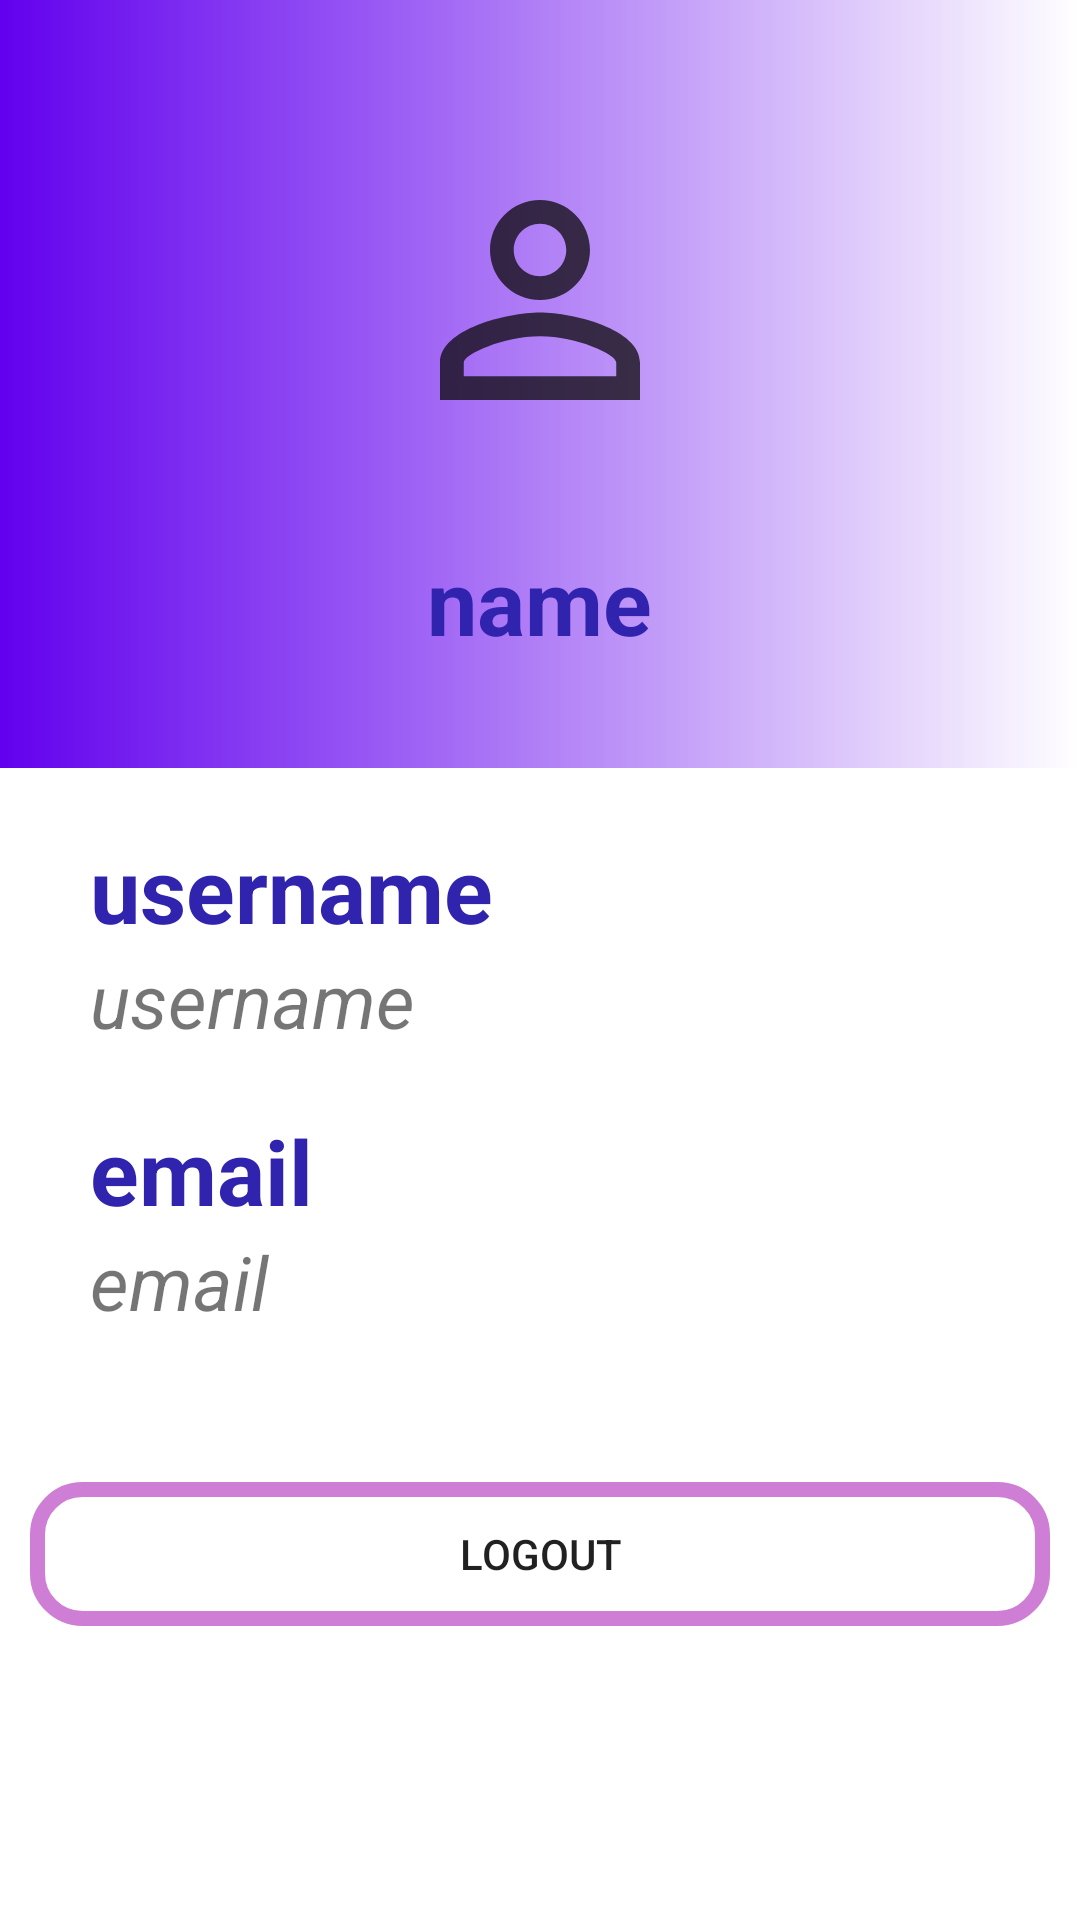

Android layout source for this screen:
<!-- AndroidManifest.xml: application theme AppTheme -->
<!-- res/layout/fragment_profile.xml -->
<LinearLayout xmlns:android="http://schemas.android.com/apk/res/android"
    xmlns:app="http://schemas.android.com/apk/res-auto"
    xmlns:tools="http://schemas.android.com/tools"
    android:layout_width="match_parent"
    android:layout_height="match_parent"
    android:background="#FFFFFF"
    android:orientation="vertical"
    tools:context=".ui.profile.ProfileFragment">

    <LinearLayout
        android:layout_width="match_parent"
        android:layout_height="0dp"
        android:layout_weight="0.4"
        android:gravity="center_horizontal"
        android:orientation="vertical"
        android:background="@drawable/profile_bg">

        <androidx.appcompat.widget.AppCompatImageView
            android:layout_width="100dp"
            android:layout_height="100dp"
            app:srcCompat="@drawable/ic_outline_person_outline_24"
            android:layout_marginTop="50dp"/>

        <TextView
            android:id="@+id/name"
            android:layout_width="wrap_content"
            android:layout_height="wrap_content"
            android:text="@string/name"
            android:textColor="@color/dark_blue"
            android:textSize="30sp"
            android:textStyle="bold"
            android:layout_marginTop="30dp"/>

    </LinearLayout>

    <LinearLayout
        android:layout_width="match_parent"
        android:layout_height="0dp"
        android:layout_weight="0.6"
        android:orientation="vertical">

        <TextView
            android:layout_width="wrap_content"
            android:layout_height="wrap_content"
            android:textSize="30sp"
            android:textStyle="bold"
            android:text="@string/username"
            android:textColor="@color/dark_blue"
            android:layout_marginLeft="30dp"
            android:layout_marginTop="20dp"/>

        <TextView
            android:id="@+id/username"
            android:layout_width="wrap_content"
            android:layout_height="wrap_content"
            android:text="@string/username"
            android:textSize="25sp"
            android:textStyle="italic"
            android:layout_marginLeft="30dp"/>

        <TextView
            android:layout_width="wrap_content"
            android:layout_height="wrap_content"
            android:textSize="30sp"
            android:textStyle="bold"
            android:text="@string/email"
            android:textColor="@color/dark_blue"
            android:layout_marginTop="20dp"
            android:layout_marginLeft="30dp"/>

        <TextView
            android:id="@+id/email"
            android:layout_width="wrap_content"
            android:layout_height="wrap_content"
            android:text="@string/email"
            android:textSize="25sp"
            android:textStyle="italic"
            android:layout_marginLeft="30dp"/>

        <Button
            android:id="@+id/logout_button"
            android:layout_width="match_parent"
            android:layout_height="wrap_content"
            android:layout_marginLeft="10dp"
            android:layout_marginTop="50dp"
            android:layout_marginRight="10dp"
            android:background="@drawable/btn_profile"
            android:text="logout" />

    </LinearLayout>

</LinearLayout>
<!-- resources referenced by this layout -->
<resources>
  <color name="dark_blue">#3023AE</color>
  <!-- drawable btn_profile (drawable) -->
  <?xml version="1.0" encoding="utf-8"?>
  <selector xmlns:android="http://schemas.android.com/apk/res/android">
      <item android:state_pressed="true">
          <shape>
              <stroke android:color="@color/login_form_details"
                  android:width="5dp"/>
              <corners android:radius="15dp"/>
          </shape>
      </item>
      <item>
          <shape>
              <stroke android:color="@color/purple_clear"
                  android:width="5dp"/>
              <corners android:radius="15dp"/>
          </shape>
      </item>
  </selector>
  <!-- drawable ic_outline_person_outline_24 (drawable) -->
  <vector android:alpha="0.75" android:height="24dp"
      android:tint="#0A080A" android:viewportHeight="24"
      android:viewportWidth="24" android:width="24dp" xmlns:android="http://schemas.android.com/apk/res/android">
      <path android:fillColor="@android:color/white" android:pathData="M12,5.9c1.16,0 2.1,0.94 2.1,2.1s-0.94,2.1 -2.1,2.1S9.9,9.16 9.9,8s0.94,-2.1 2.1,-2.1m0,9c2.97,0 6.1,1.46 6.1,2.1v1.1L5.9,18.1L5.9,17c0,-0.64 3.13,-2.1 6.1,-2.1M12,4C9.79,4 8,5.79 8,8s1.79,4 4,4 4,-1.79 4,-4 -1.79,-4 -4,-4zM12,13c-2.67,0 -8,1.34 -8,4v3h16v-3c0,-2.66 -5.33,-4 -8,-4z"/>
  </vector>
  <!-- drawable profile_bg (drawable) -->
  <?xml version="1.0" encoding="utf-8"?>
  <shape xmlns:android="http://schemas.android.com/apk/res/android">
      <gradient
          android:startColor="@color/colorPrimary"
          android:endColor="@color/login_form_details"
          android:angle="-360"/>
  </shape>
  <string name="email">email</string>
  <string name="name">name</string>
  <string name="username">username</string>
  <style name="AppTheme" parent="Theme.AppCompat.Light.DarkActionBar">
          
          <item name="colorPrimary">@color/colorPrimary</item>
          <item name="colorPrimaryDark">@color/dark_blue</item>
          <item name="colorAccent">@color/colorAccent</item>
      </style>
  <color name="login_form_details">#ccffffff</color>
  <color name="purple_clear">#CE7ED5</color>
  <color name="colorPrimary">#6200EE</color>
  <color name="colorAccent">#03DAC5</color>
</resources>
